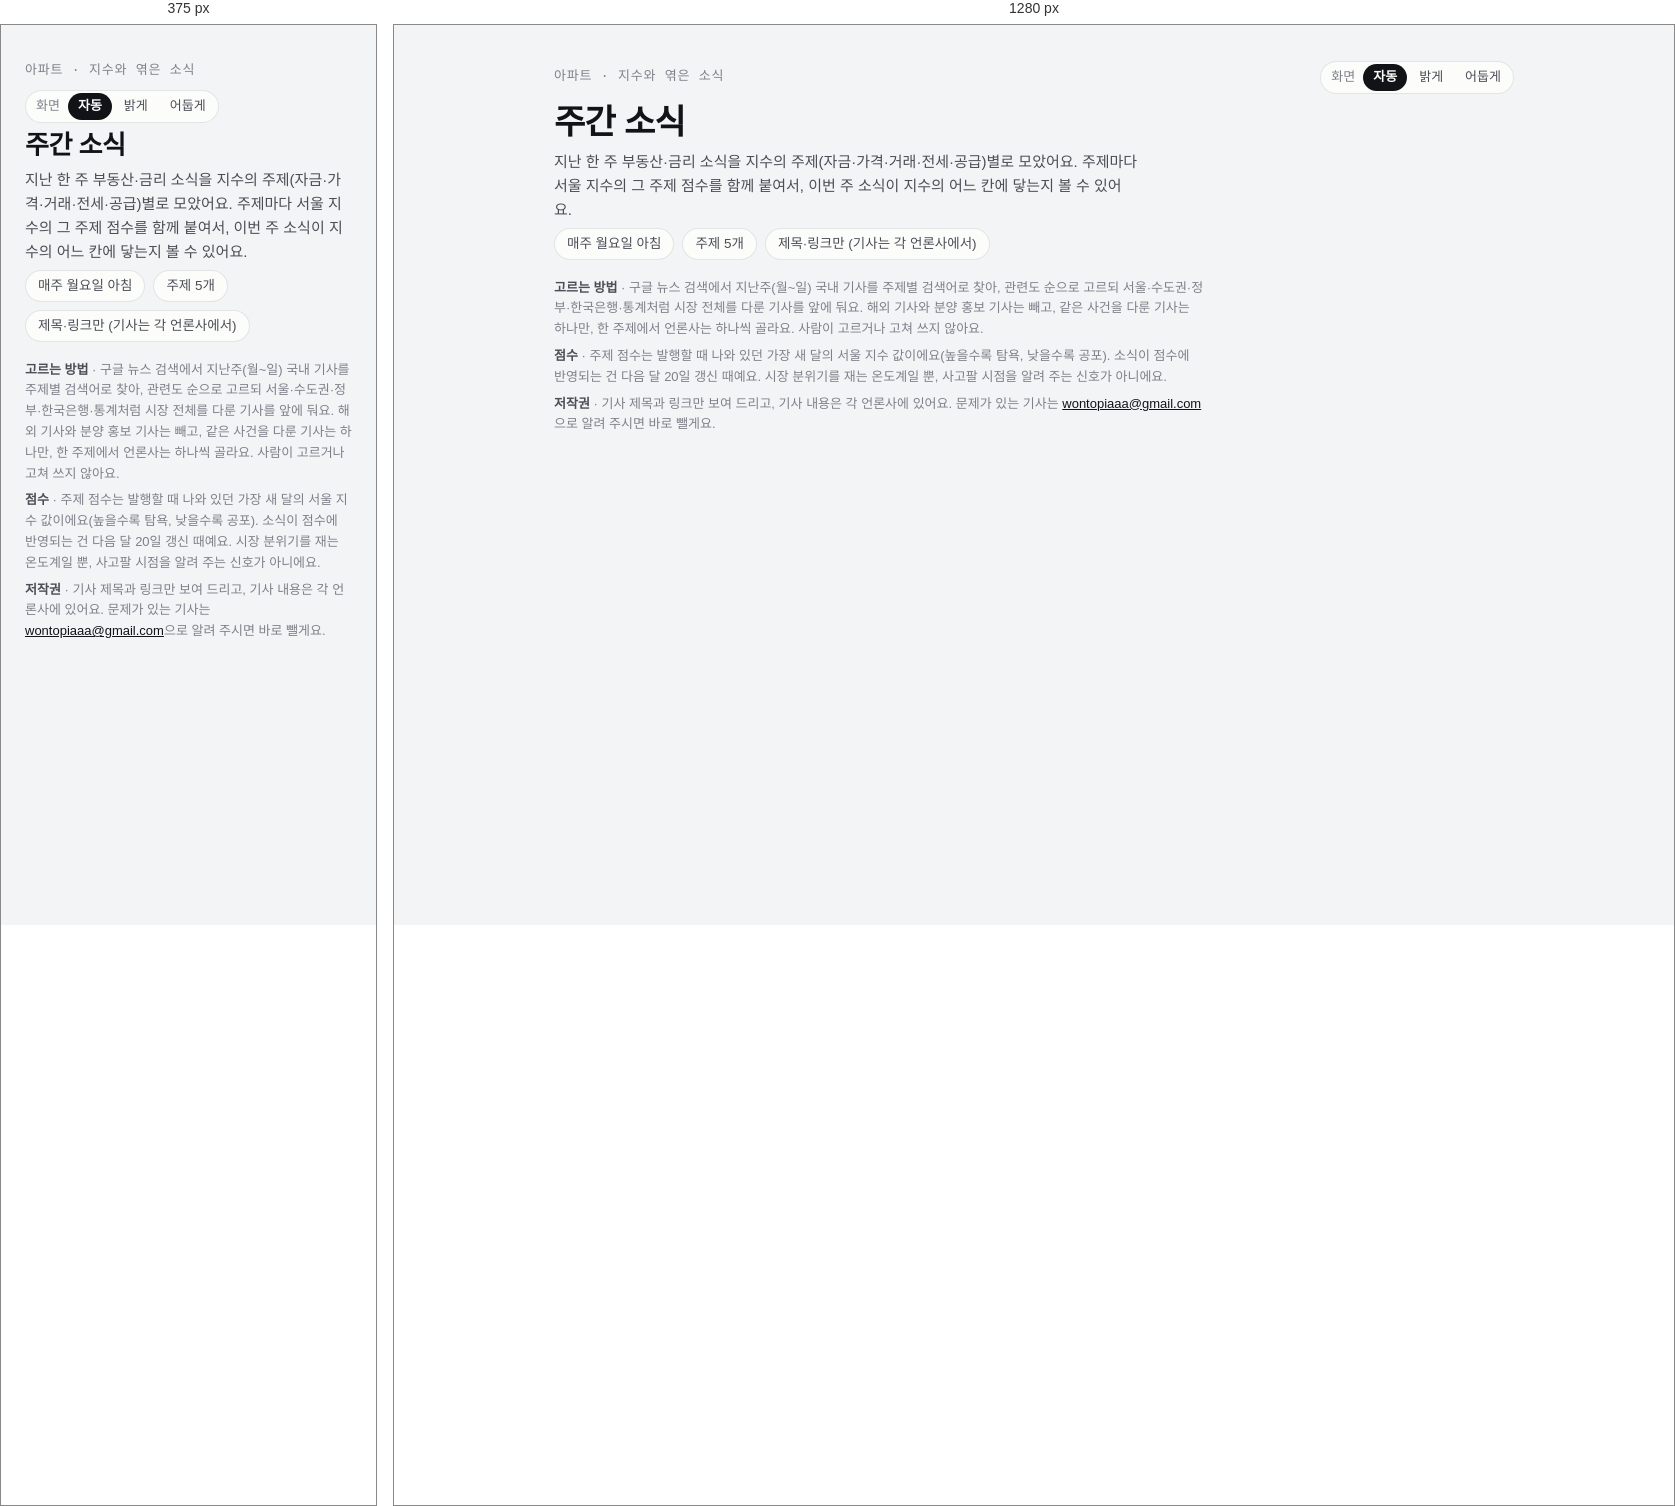
Rendered at 375 px and 1280 px, left to right.

<!-- file: template.html -->
<title>주간 소식</title>
<link rel="preconnect" href="https://fonts.googleapis.com">
<link rel="preconnect" href="https://fonts.gstatic.com" crossorigin>
<link rel="stylesheet" href="https://fonts.googleapis.com/css2?family=IBM+Plex+Mono:wght@400;500&family=IBM+Plex+Sans+KR:wght@400;500;600;700&display=swap">
<style>
/* 주간 소식: news_build.py가 매주 월요일 만든 호(data/news/*.json)를 site_build.py가 아래 NEWS 자리표시에 넣는다 (맨 위가 이번 호, 지난 호는 접어서).
   색·글꼴은 데이터 사용하기 페이지와 같다. 점수 색은 지도와 같은 구간 (공포 파랑 · 중립 회색 · 탐욕 빨강) */
:root {
  --bg: #f3f4f6; --surface: #fcfcfb; --ink: #111316; --ink-2: #4a4e55; --muted: #7d8189;
  --grid: #e3e5e8; --hair: rgba(17, 19, 22, 0.1); --hl: #eaeef4;
  --fear: #2a78d6; --greed: #e34948; --neutral: #9a9ca1;
  --font: "IBM Plex Sans KR", "Apple SD Gothic Neo", "Malgun Gothic", system-ui, sans-serif;
  --mono: "IBM Plex Mono", ui-monospace, "SF Mono", Menlo, monospace;
}
@media (prefers-color-scheme: dark) {
  :root:not([data-theme="light"]) {
    --bg: #0f1012; --surface: #18191b; --ink: #eef0f2; --ink-2: #c1c5cb; --muted: #8b8f96;
    --grid: #2a2c30; --hair: rgba(255, 255, 255, 0.1); --hl: #22262d;
    --fear: #3987e5; --greed: #e66767; --neutral: #74777d; color-scheme: dark;
  }
}
:root[data-theme="dark"] {
  --bg: #0f1012; --surface: #18191b; --ink: #eef0f2; --ink-2: #c1c5cb; --muted: #8b8f96;
  --grid: #2a2c30; --hair: rgba(255, 255, 255, 0.1); --hl: #22262d;
  --fear: #3987e5; --greed: #e66767; --neutral: #74777d; color-scheme: dark;
}
* { box-sizing: border-box; }
[hidden] { display: none !important; }
body { background: var(--bg); color: var(--ink); font-family: var(--font); font-size: 15px; line-height: 1.6; padding-inline: 16px; padding-block: 28px 56px; -webkit-font-smoothing: antialiased; }
.wrap { max-width: 960px; margin: 0 auto; display: grid; gap: 18px; }
.wrap > *, .panel > * { min-width: 0; }
h1, h2, h3 { margin: 0; line-height: 1.3; text-wrap: balance; }
h1 { font-size: clamp(26px, 3.6vw, 34px); font-weight: 700; letter-spacing: -0.02em; }
h2 { font-size: 20px; font-weight: 700; }
h2 small { font-size: 14px; font-weight: 500; color: var(--muted); margin-left: 4px; display: inline-block; }  /* 날짜 줄이 중간에서 꺾이지 않게 */
h3 { font-size: 17px; font-weight: 700; }
h3 small { font-size: 13.5px; font-weight: 500; color: var(--muted); margin-left: 2px; }
p { margin: 0; }
a { color: var(--ink); }
.eyebrow { font-family: var(--mono); font-size: 13px; letter-spacing: 0.06em; color: var(--muted); text-transform: uppercase; }
.topbar { display: flex; justify-content: space-between; align-items: center; gap: 8px 12px; flex-wrap: wrap; }
.theme-ctl { display: inline-flex; align-items: center; gap: 2px; padding: 2px; border: 1px solid var(--hair); border-radius: 999px; background: var(--surface); }
.theme-ctl .tl { font-size: 13px; color: var(--muted); padding: 0 6px 0 8px; }
.theme-ctl button { font: inherit; font-size: 13px; border: 0; background: transparent; color: var(--ink-2); padding: 3px 10px; border-radius: 999px; cursor: pointer; }
.theme-ctl button[aria-pressed="true"] { background: var(--ink); color: var(--surface); font-weight: 600; }
.theme-ctl button:focus-visible, a:focus-visible, summary:focus-visible { outline: 2px solid var(--ink); outline-offset: 2px; }
.sub { color: var(--ink-2); max-width: 70ch; }
.facts { display: flex; flex-wrap: wrap; gap: 8px; }
.facts span { font-size: 13.5px; border: 1px solid var(--hair); border-radius: 999px; padding: 4px 12px; color: var(--ink-2); background: var(--surface); }
.panel { background: var(--surface); border: 1px solid var(--hair); border-radius: 12px; padding: 18px 20px; display: grid; gap: 14px; }
.none { color: var(--muted); font-size: 14px; }
/* 한 호 = 주제 다섯 칸 */
.ths { display: grid; grid-template-columns: repeat(2, minmax(0, 1fr)); gap: 12px; }
.ths > .th:first-child { grid-column: 1 / -1; }
@media (max-width: 760px) { .ths { grid-template-columns: minmax(0, 1fr); } }
.th { border: 1px solid var(--hair); border-radius: 10px; padding: 14px 16px; display: grid; gap: 8px; align-content: start; background: var(--bg); }
.th-h { display: flex; flex-wrap: wrap; align-items: baseline; justify-content: space-between; gap: 6px 12px; }
.sc { font-size: 13px; color: var(--ink-2); border-radius: 999px; padding: 2px 10px; border: 1px solid var(--hair); background: var(--surface); white-space: nowrap; font-variant-numeric: tabular-nums; }
.sc b { font-size: 14px; }
.sc.fear2, .sc.fear { border-color: var(--fear); } .sc.fear2 b, .sc.fear b { color: var(--fear); }
.sc.greed2, .sc.greed { border-color: var(--greed); } .sc.greed2 b, .sc.greed b { color: var(--greed); }
.why { font-size: 13.5px; color: var(--ink-2); }
.items { list-style: none; margin: 0; padding: 0; display: grid; gap: 2px; }
.items li { display: grid; gap: 1px; padding: 7px 0; border-top: 1px solid var(--hair); }
.items a { font-weight: 600; text-decoration: none; line-height: 1.45; }
.items a:hover { text-decoration: underline; }
.items small { font-size: 12.5px; color: var(--muted); }
details.past summary { cursor: pointer; list-style: none; }
details.past summary::-webkit-details-marker { display: none; }
details.past summary h2 { font-size: 17px; }
details.past summary h2::after { content: " ▾"; color: var(--muted); font-size: 13px; }
details.past[open] summary h2::after { content: " ▴"; }
.foot { font-size: 13px; color: var(--muted); display: grid; gap: 6px; max-width: 90ch; }
.foot b { color: var(--ink-2); }
</style>
<script>try { const m = localStorage.getItem("fgi-theme"); if (m === "light" || m === "dark") document.documentElement.setAttribute("data-theme", m); } catch (e) {}</script>

<div class="wrap">
  <header style="display:grid;gap:6px">
    <div class="topbar">
      <div class="eyebrow">아파트 · 지수와 엮은 소식</div>
      <div class="theme-ctl" id="theme-ctl" role="group" aria-label="화면 밝기"><span class="tl" aria-hidden="true">화면</span><button type="button" data-m="auto" aria-pressed="true" title="기기 설정을 따라요">자동</button><button type="button" data-m="light" aria-pressed="false">밝게</button><button type="button" data-m="dark" aria-pressed="false">어둡게</button></div>
    </div>
    <h1>주간 소식</h1>
    <p class="sub">지난 한 주 부동산·금리 소식을 지수의 주제(자금·가격·거래·전세·공급)별로 모았어요. 주제마다 서울 지수의 그 주제 점수를 함께 붙여서, 이번 주 소식이 지수의 어느 칸에 닿는지 볼 수 있어요.</p>
    <div class="facts"><span>매주 월요일 아침</span><span>주제 5개</span><span>제목·링크만 (기사는 각 언론사에서)</span></div>
  </header>

<!--NEWS-->

  <footer class="foot">
    <p><b>고르는 방법</b> · 구글 뉴스 검색에서 지난주(월~일) 국내 기사를 주제별 검색어로 찾아, 관련도 순으로 고르되 서울·수도권·정부·한국은행·통계처럼 시장 전체를 다룬 기사를 앞에 둬요. 해외 기사와 분양 홍보 기사는 빼고, 같은 사건을 다룬 기사는 하나만, 한 주제에서 언론사는 하나씩 골라요. 사람이 고르거나 고쳐 쓰지 않아요.</p>
    <p><b>점수</b> · 주제 점수는 발행할 때 나와 있던 가장 새 달의 서울 지수 값이에요(높을수록 탐욕, 낮을수록 공포). 소식이 점수에 반영되는 건 다음 달 20일 갱신 때예요. 시장 분위기를 재는 온도계일 뿐, 사고팔 시점을 알려 주는 신호가 아니에요.</p>
    <p><b>저작권</b> · 기사 제목과 링크만 보여 드리고, 기사 내용은 각 언론사에 있어요. 문제가 있는 기사는 <a href="mailto:wontopiaaa@gmail.com">wontopiaaa@gmail.com</a>으로 알려 주시면 바로 뺄게요.</p>
  </footer>
</div>

<script>
/* ---------- 화면 밝기 (자동 · 밝게 · 어둡게, 다른 화면과 같은 설정) ---------- */
(() => {
  const ctl = document.getElementById("theme-ctl"), root = document.documentElement, KEY = "fgi-theme";
  if (!ctl) return;
  const apply = (m) => {
    if (m === "light" || m === "dark") root.setAttribute("data-theme", m); else root.removeAttribute("data-theme");
    ctl.querySelectorAll("button").forEach((b) => b.setAttribute("aria-pressed", String(b.dataset.m === (m === "light" || m === "dark" ? m : "auto"))));
  };
  let saved = "auto";
  try { saved = localStorage.getItem(KEY) || "auto"; } catch (e) {}
  apply(saved);
  ctl.addEventListener("click", (e) => {
    const b = e.target.closest("button");
    if (!b) return;
    apply(b.dataset.m);
    try { if (b.dataset.m === "auto") localStorage.removeItem(KEY); else localStorage.setItem(KEY, b.dataset.m); } catch (e2) {}
  });
})();
</script>